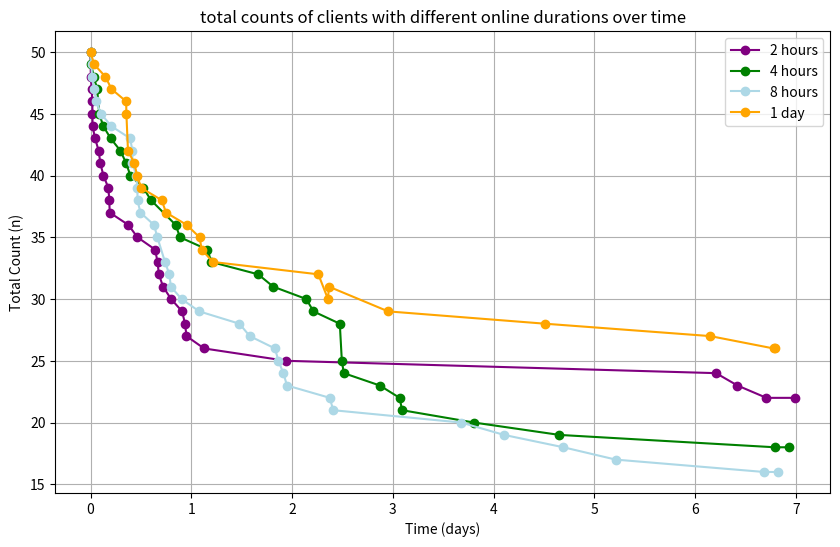

Write Python code to recreate this figure.
import datetime

import matplotlib.pyplot as plt

# 示例数据，替换为你的实际数据
data1 = [(datetime.datetime(2024, 9, 17, 16, 1, 14), 50), (datetime.datetime(2024, 9, 17, 16, 4, 14), 48), (datetime.datetime(2024, 9, 17, 16, 17, 16), 47), (datetime.datetime(2024, 9, 17, 16, 26, 17), 46), (datetime.datetime(2024, 9, 17, 16, 28, 17), 45), (datetime.datetime(2024, 9, 17, 16, 29, 17), 44), (datetime.datetime(2024, 9, 17, 17, 5, 21), 43), (datetime.datetime(2024, 9, 17, 17, 57, 26), 42), (datetime.datetime(2024, 9, 17, 18, 20, 29), 41), (datetime.datetime(2024, 9, 17, 19, 4, 34), 40), (datetime.datetime(2024, 9, 17, 20, 15, 41), 39), (datetime.datetime(2024, 9, 17, 20, 28, 43), 38), (datetime.datetime(2024, 9, 17, 20, 34, 43), 37), (datetime.datetime(2024, 9, 18, 1, 1, 10), 36), (datetime.datetime(2024, 9, 18, 3, 11, 23), 35), (datetime.datetime(2024, 9, 18, 7, 24, 48), 34), (datetime.datetime(2024, 9, 18, 7, 57, 51), 33), (datetime.datetime(2024, 9, 18, 8, 17, 53), 32), (datetime.datetime(2024, 9, 18, 9, 16, 58), 31), (datetime.datetime(2024, 9, 18, 11, 12, 10), 30), (datetime.datetime(2024, 9, 18, 13, 49, 27), 29), (datetime.datetime(2024, 9, 18, 14, 31, 31), 28), (datetime.datetime(2024, 9, 18, 14, 51, 33), 27), (datetime.datetime(2024, 9, 18, 19, 2, 57), 26), (datetime.datetime(2024, 9, 19, 14, 35, 54), 25), (datetime.datetime(2024, 9, 23, 21, 0, 16), 24), (datetime.datetime(2024, 9, 24, 2, 5, 47), 23), (datetime.datetime(2024, 9, 24, 9, 0, 28), 22), (datetime.datetime(2024, 9, 24, 15, 50, 11), 22)]

data2 =[(datetime.datetime(2024, 9, 17, 17, 33, 41), 50), (datetime.datetime(2024, 9, 17, 17, 40, 42), 49), (datetime.datetime(2024, 9, 17, 18, 19, 46), 48), (datetime.datetime(2024, 9, 17, 19, 7, 51), 47), (datetime.datetime(2024, 9, 17, 19, 36, 54), 45), (datetime.datetime(2024, 9, 17, 20, 35, 1), 44), (datetime.datetime(2024, 9, 17, 22, 21, 11), 43), (datetime.datetime(2024, 9, 18, 0, 41, 25), 42), (datetime.datetime(2024, 9, 18, 2, 1, 33), 41), (datetime.datetime(2024, 9, 18, 3, 2, 39), 40), (datetime.datetime(2024, 9, 18, 6, 6, 56), 39), (datetime.datetime(2024, 9, 18, 7, 58, 7), 38), (datetime.datetime(2024, 9, 18, 13, 49, 43), 36), (datetime.datetime(2024, 9, 18, 14, 51, 49), 35), (datetime.datetime(2024, 9, 18, 21, 24, 28), 34), (datetime.datetime(2024, 9, 18, 22, 19, 33), 33), (datetime.datetime(2024, 9, 19, 9, 28, 40), 32), (datetime.datetime(2024, 9, 19, 13, 4, 2), 31), (datetime.datetime(2024, 9, 19, 20, 56, 49), 30), (datetime.datetime(2024, 9, 19, 22, 38, 59), 29), (datetime.datetime(2024, 9, 20, 4, 55, 37), 28), (datetime.datetime(2024, 9, 20, 5, 24, 40), 25), (datetime.datetime(2024, 9, 20, 5, 52, 43), 24), (datetime.datetime(2024, 9, 20, 14, 27, 36), 23), (datetime.datetime(2024, 9, 20, 19, 10, 4), 22), (datetime.datetime(2024, 9, 20, 19, 46, 8), 21), (datetime.datetime(2024, 9, 21, 12, 55, 52), 20), (datetime.datetime(2024, 9, 22, 9, 13, 55), 19), (datetime.datetime(2024, 9, 24, 12, 31, 10), 18), (datetime.datetime(2024, 9, 24, 15, 50, 1), 18)]
data3 =[(datetime.datetime(2024, 9, 17, 20, 5, 56), 50), (datetime.datetime(2024, 9, 17, 20, 20, 58), 49), (datetime.datetime(2024, 9, 17, 20, 23, 58), 48), (datetime.datetime(2024, 9, 17, 20, 59, 2), 47), (datetime.datetime(2024, 9, 17, 21, 24, 4), 46), (datetime.datetime(2024, 9, 17, 22, 36, 11), 45), (datetime.datetime(2024, 9, 18, 1, 0, 26), 44), (datetime.datetime(2024, 9, 18, 5, 32, 53), 43), (datetime.datetime(2024, 9, 18, 6, 2, 56), 42), (datetime.datetime(2024, 9, 18, 6, 4, 56), 41), (datetime.datetime(2024, 9, 18, 6, 58, 1), 40), (datetime.datetime(2024, 9, 18, 7, 15, 3), 39), (datetime.datetime(2024, 9, 18, 7, 17, 3), 38), (datetime.datetime(2024, 9, 18, 7, 58, 7), 37), (datetime.datetime(2024, 9, 18, 11, 12, 26), 36), (datetime.datetime(2024, 9, 18, 12, 0, 31), 35), (datetime.datetime(2024, 9, 18, 13, 49, 43), 33), (datetime.datetime(2024, 9, 18, 14, 51, 49), 32), (datetime.datetime(2024, 9, 18, 15, 13, 51), 31), (datetime.datetime(2024, 9, 18, 17, 46, 7), 30), (datetime.datetime(2024, 9, 18, 21, 59, 31), 29), (datetime.datetime(2024, 9, 19, 7, 33, 29), 28), (datetime.datetime(2024, 9, 19, 10, 0, 44), 27), (datetime.datetime(2024, 9, 19, 16, 0, 19), 26), (datetime.datetime(2024, 9, 19, 16, 51, 24), 25), (datetime.datetime(2024, 9, 19, 18, 0, 31), 24), (datetime.datetime(2024, 9, 19, 18, 53, 36), 23), (datetime.datetime(2024, 9, 20, 5, 5, 38), 22), (datetime.datetime(2024, 9, 20, 5, 52, 43), 21), (datetime.datetime(2024, 9, 21, 12, 23, 48), 20), (datetime.datetime(2024, 9, 21, 22, 34, 51), 19), (datetime.datetime(2024, 9, 22, 12, 43, 16), 18), (datetime.datetime(2024, 9, 23, 1, 12, 32), 17), (datetime.datetime(2024, 9, 24, 12, 31, 10), 16), (datetime.datetime(2024, 9, 24, 15, 54, 1), 16)]

data4 =[(datetime.datetime(2024, 9, 17, 20, 52, 38), 50), (datetime.datetime(2024, 9, 17, 21, 42, 43), 49), (datetime.datetime(2024, 9, 18, 0, 24, 59), 48), (datetime.datetime(2024, 9, 18, 1, 51, 8), 47), (datetime.datetime(2024, 9, 18, 5, 21, 28), 46), (datetime.datetime(2024, 9, 18, 5, 24, 28), 45), (datetime.datetime(2024, 9, 18, 5, 47, 31), 42), (datetime.datetime(2024, 9, 18, 7, 17, 39), 41), (datetime.datetime(2024, 9, 18, 7, 57, 43), 40), (datetime.datetime(2024, 9, 18, 8, 55, 48), 39), (datetime.datetime(2024, 9, 18, 13, 49, 18), 38), (datetime.datetime(2024, 9, 18, 14, 51, 24), 37), (datetime.datetime(2024, 9, 18, 19, 46, 53), 36), (datetime.datetime(2024, 9, 18, 22, 50, 11), 35), (datetime.datetime(2024, 9, 18, 23, 21, 14), 34), (datetime.datetime(2024, 9, 19, 2, 1, 30), 33), (datetime.datetime(2024, 9, 20, 3, 8, 2), 32), (datetime.datetime(2024, 9, 20, 5, 25, 16), 30), (datetime.datetime(2024, 9, 20, 5, 39, 18), 31), (datetime.datetime(2024, 9, 20, 19, 45, 46), 29), (datetime.datetime(2024, 9, 22, 9, 13, 37), 28), (datetime.datetime(2024, 9, 24, 0, 28, 37), 27), (datetime.datetime(2024, 9, 24, 15, 33, 10), 26), (datetime.datetime(2024, 9, 24, 15, 50, 11), 26)]

all_data = [data1, data2, data3, data4]
colors = ['purple', 'green', 'lightblue', 'orange']
labels = ['2 hours', '4 hours', '8 hours', '1 day']
# 找到每个数据集中n=34第一次出现的时间
def get_first_time(data):
    for timestamp, count in data:
        if count == 50:
            return timestamp
    return None

# 绘制多个数据集
plt.figure(figsize=(10, 6))

for idx, data in enumerate(all_data):
    if not data:
        continue

    first_time = get_first_time(data)
    if not first_time:
        print(f"No initial count of 34 found in dataset {idx + 1}.")
        continue

    # 计算每个n的时间差（与n=34第一次出现的时间的时间差，单位为天）
    time_diffs = [(timestamp - first_time).total_seconds() / (60 * 60 * 24) for timestamp, _ in data]
    inbound_counts = [count for _, count in data]

    # 绘制折线图
    plt.plot(time_diffs, inbound_counts, marker='o', linestyle='-', color=colors[idx], label=labels[idx])

plt.xlabel('Time (days)')
plt.ylabel('Total Count (n)')
plt.title('total counts of clients with different online durations over time')
plt.grid(True)
plt.legend()
plt.show()
